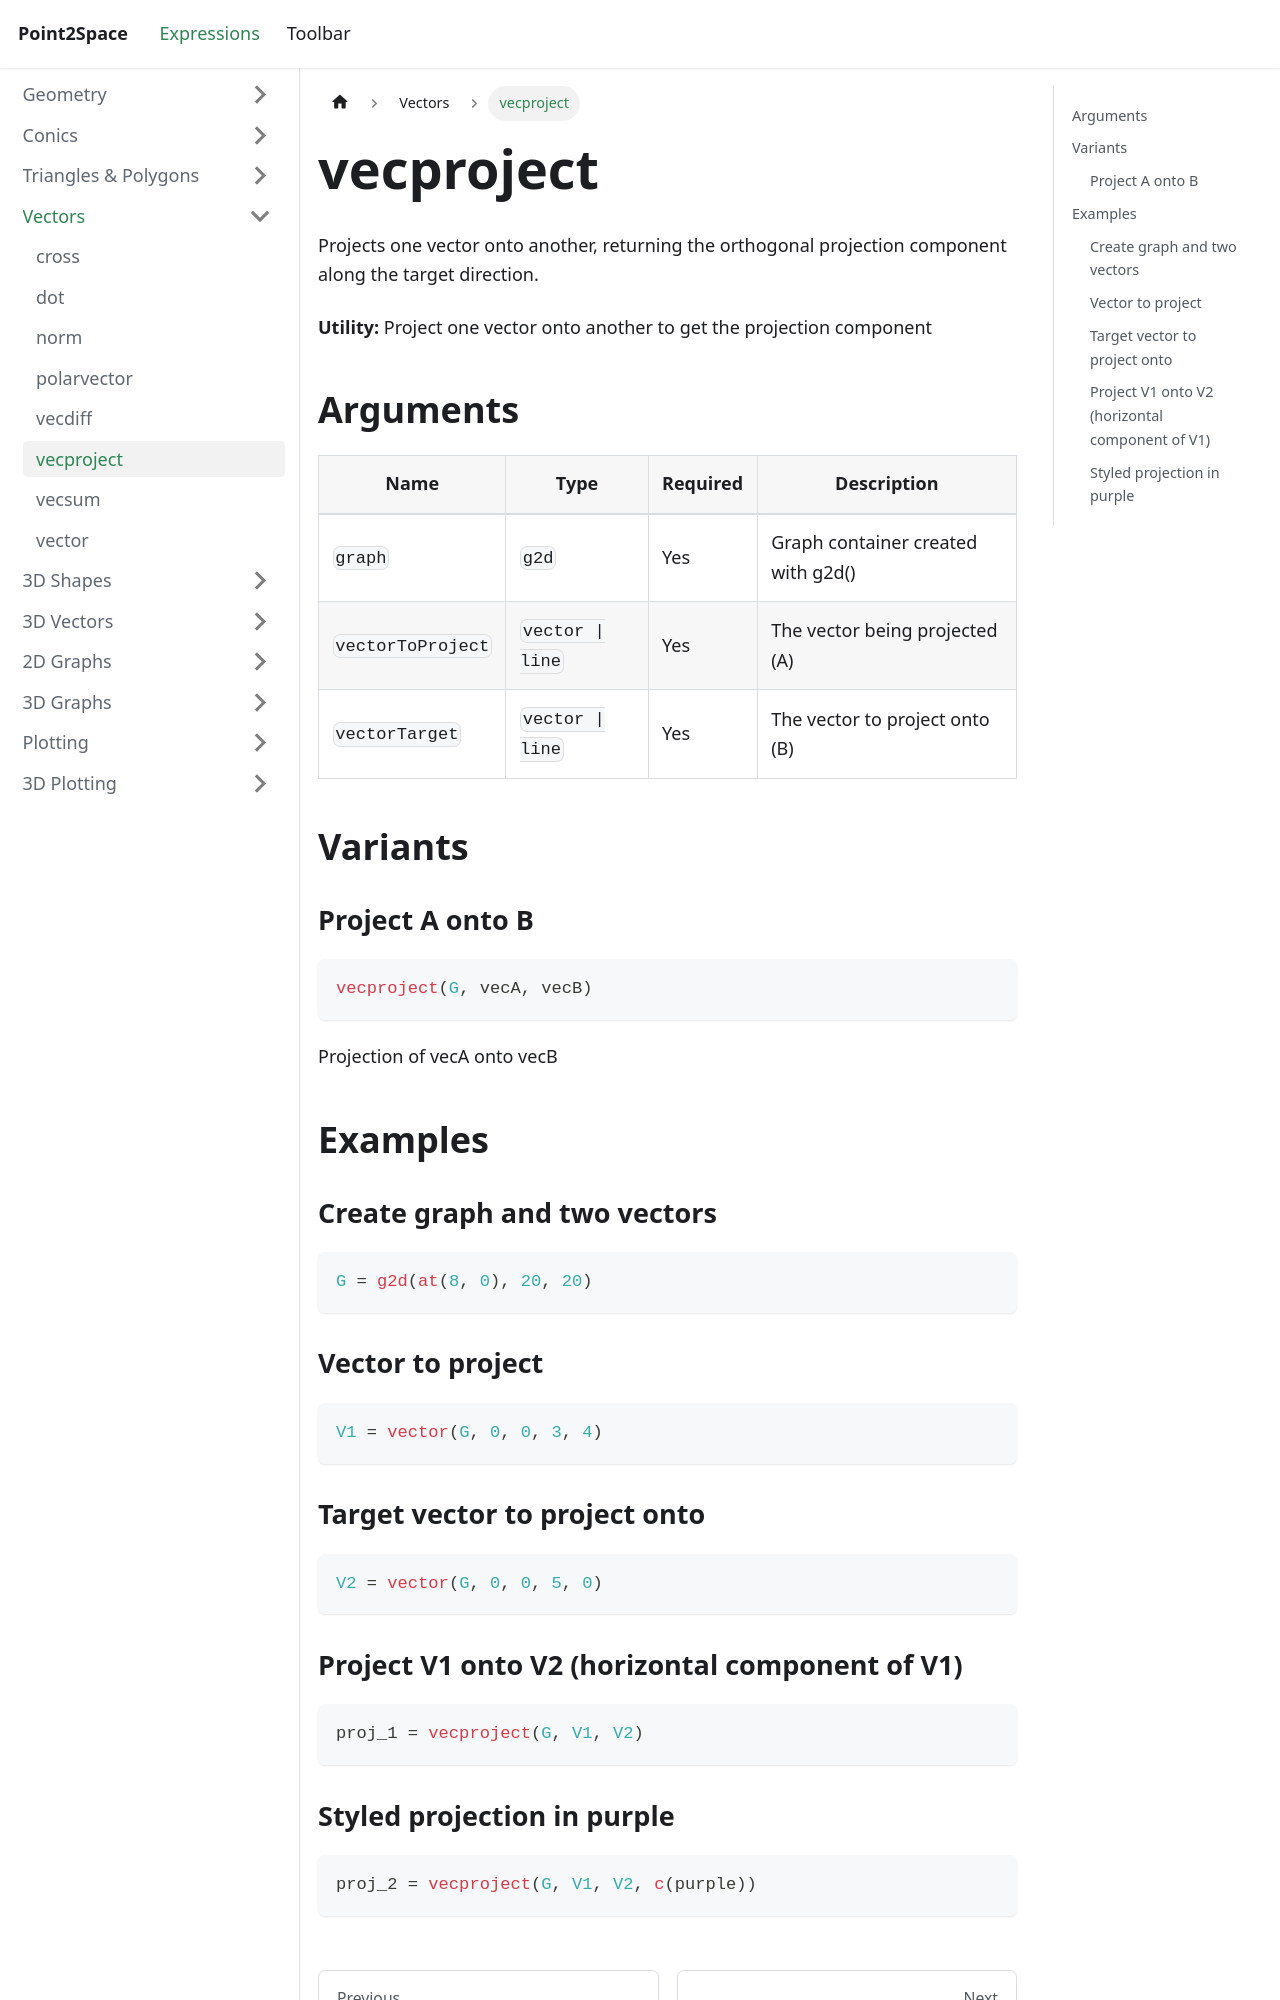

repository: provility/p2s-docs · page: expressions/vectors/vecproject/index.html · generator: docusaurus

---
title: vecproject
sidebar_label: vecproject
---

# vecproject

Projects one vector onto another, returning the orthogonal projection component along the target direction.

**Utility:** Project one vector onto another to get the projection component

## Arguments

| Name | Type | Required | Description |
|------|------|----------|-------------|
| `graph` | `g2d` | Yes | Graph container created with g2d() |
| `vectorToProject` | `vector \| line` | Yes | The vector being projected (A) |
| `vectorTarget` | `vector \| line` | Yes | The vector to project onto (B) |

## Variants

### Project A onto B

```js
vecproject(G, vecA, vecB)
```

Projection of vecA onto vecB

## Examples

### Create graph and two vectors

```js
G = g2d(at(8, 0), 20, 20)
```

### Vector to project

```js
V1 = vector(G, 0, 0, 3, 4)
```

### Target vector to project onto

```js
V2 = vector(G, 0, 0, 5, 0)
```
